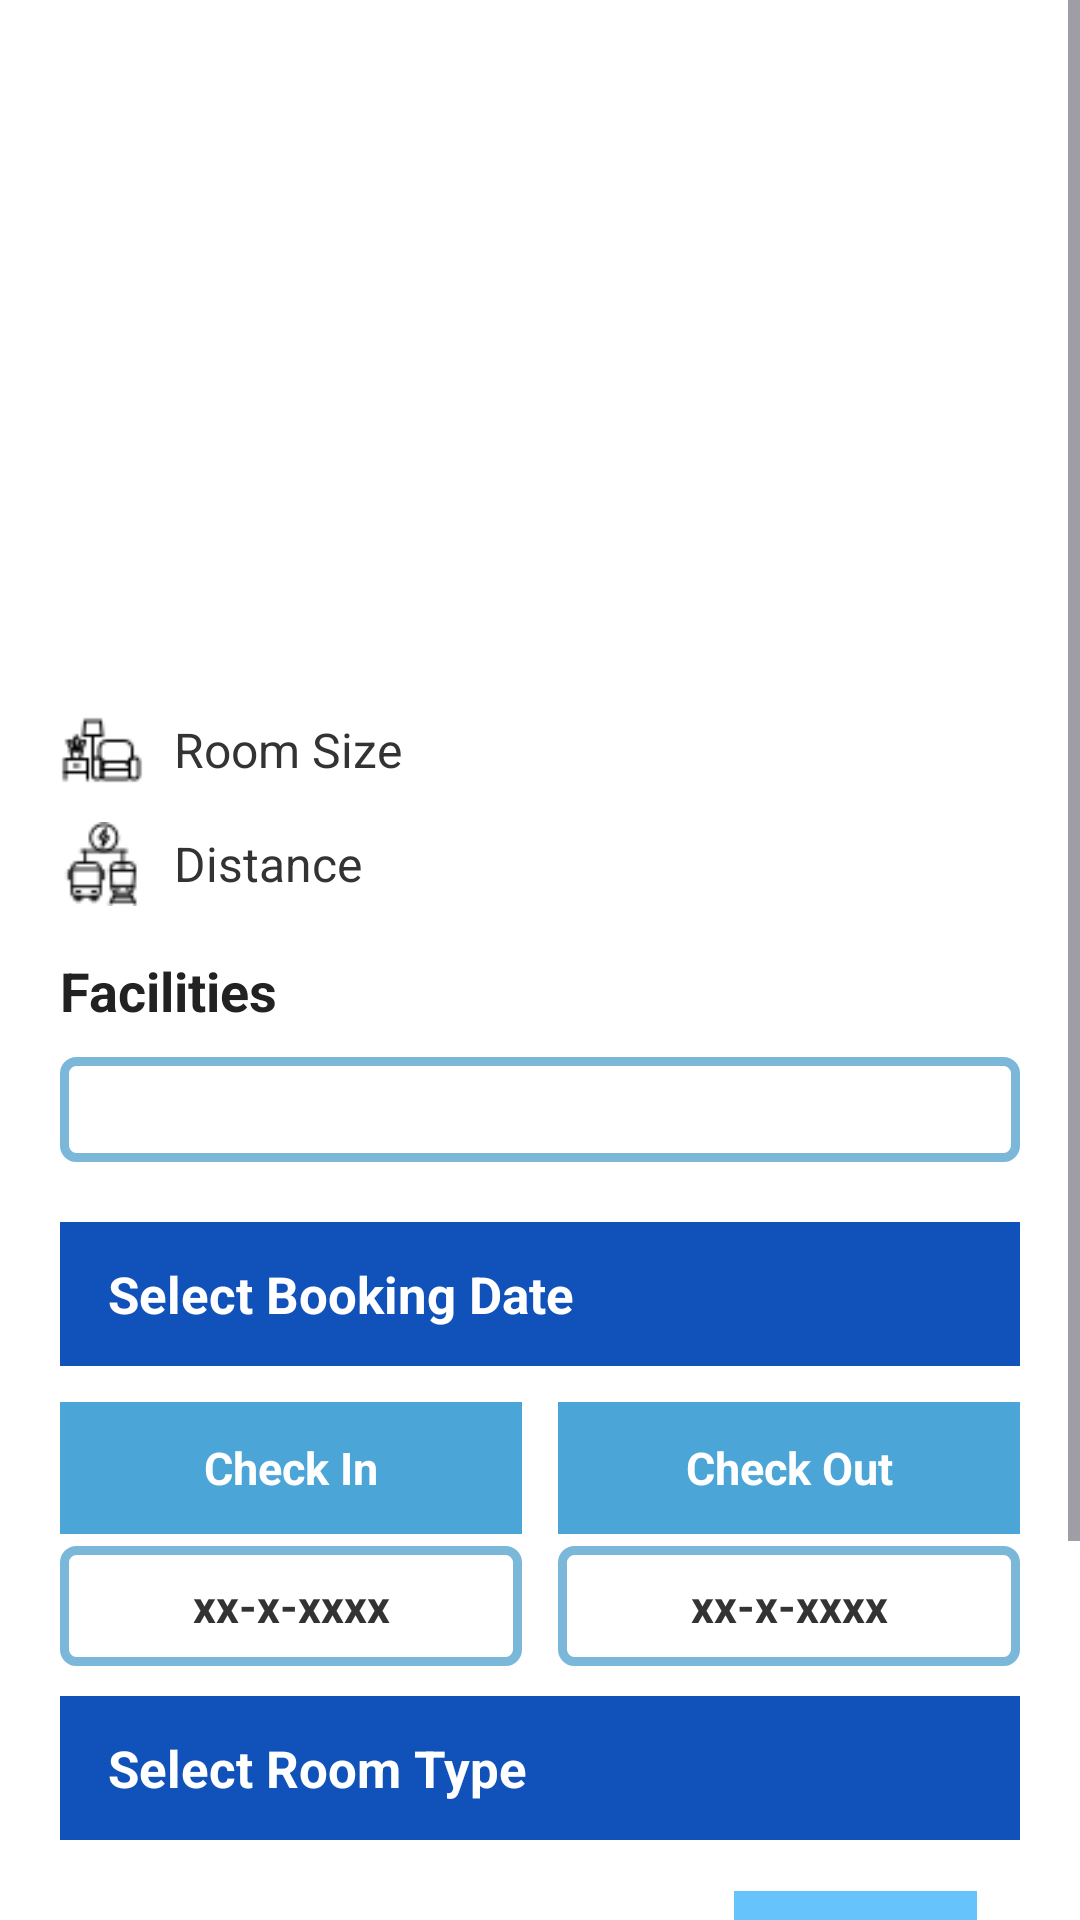

Here is an Android app screen rendered from its layout file. Give the layout XML and the strings, colors and styles it references.
<!-- AndroidManifest.xml: application theme Theme.COS30017Assignment2Task2 -->
<!-- res/layout/activity_booking.xml -->
<?xml version="1.0" encoding="utf-8"?>
<ScrollView xmlns:android="http://schemas.android.com/apk/res/android"
	xmlns:app="http://schemas.android.com/apk/res-auto"
	android:layout_width="match_parent"
	android:layout_height="match_parent"
	android:background="@android:color/white"
	android:fillViewport="true">

	<LinearLayout
		android:layout_width="match_parent"
		android:layout_height="wrap_content"
		android:orientation="vertical">

		
		<ImageView
			android:id="@+id/ivBookingRoomImage"
			android:layout_width="match_parent"
			android:layout_height="220dp"
			android:contentDescription="Hotel room image"
			android:scaleType="centerCrop" />

		
		<LinearLayout
			android:layout_width="match_parent"
			android:layout_height="wrap_content"
			android:orientation="vertical"
			android:paddingStart="20dp"
			android:paddingTop="16dp"
			android:paddingEnd="20dp"
			android:paddingBottom="10dp">

			
			<LinearLayout
				android:layout_width="match_parent"
				android:layout_height="wrap_content"
				android:layout_marginBottom="10dp"
				android:gravity="center_vertical"
				android:orientation="horizontal">

				<ImageView
					android:layout_width="28dp"
					android:layout_height="28dp"
					android:contentDescription="Room size icon"
					android:src="@drawable/room_size2" />

				<TextView
					android:id="@+id/tvRoomSize"
					android:layout_width="wrap_content"
					android:layout_height="wrap_content"
					android:layout_marginStart="10dp"
					android:text="Room Size"
					android:textColor="#333333"
					android:textSize="16sp" />

			</LinearLayout>

			
			<LinearLayout
				android:layout_width="match_parent"
				android:layout_height="wrap_content"
				android:layout_marginBottom="16dp"
				android:gravity="center_vertical"
				android:orientation="horizontal">

				<ImageView
					android:layout_width="28dp"
					android:layout_height="28dp"
					android:contentDescription="Transportation icon"
					android:src="@drawable/train" />

				<TextView
					android:id="@+id/tvRoomDistance"
					android:layout_width="wrap_content"
					android:layout_height="wrap_content"
					android:layout_marginStart="10dp"
					android:text="Distance"
					android:textColor="#333333"
					android:textSize="16sp" />

			</LinearLayout>

			
			<TextView
				android:id="@+id/tvFacilitiesTitle"
				android:layout_width="wrap_content"
				android:layout_height="wrap_content"
				android:layout_marginBottom="10dp"
				android:text="Facilities"
				android:textColor="#222222"
				android:textSize="18sp"
				android:textStyle="bold" />

			
			<LinearLayout
				android:id="@+id/facilitiesContainer"
				android:layout_width="match_parent"
				android:layout_height="wrap_content"
				android:layout_marginBottom="20dp"
				android:background="@drawable/border"
				android:orientation="vertical"
				android:paddingStart="12dp"
				android:paddingEnd="12dp"
				android:paddingTop="8dp"
				android:paddingBottom="8dp">

				<TextView
					android:id="@+id/tvFacilities"
					android:layout_width="match_parent"
					android:layout_height="wrap_content"
					android:textColor="#333333"
					android:textSize="14sp"
					android:lineSpacingExtra="6dp" />

			</LinearLayout>

			
			<TextView
				android:id="@+id/tvSelectBookingDate"
				android:layout_width="match_parent"
				android:layout_height="48dp"
				android:background="#1052BA"
				android:gravity="center_vertical"
				android:paddingStart="16dp"
				android:paddingEnd="16dp"
				android:text="Select Booking Date"
				android:textColor="@android:color/white"
				android:textSize="17sp"
				android:textStyle="bold" />

			
			<LinearLayout
				android:layout_width="match_parent"
				android:layout_height="wrap_content"
				android:layout_marginTop="12dp"
				android:orientation="horizontal">

				
				<LinearLayout
					android:layout_width="0dp"
					android:layout_height="wrap_content"
					android:layout_marginEnd="6dp"
					android:layout_weight="1"
					android:orientation="vertical">

					<TextView
						android:id="@+id/tvCheckInLabel"
						android:layout_width="match_parent"
						android:layout_height="44dp"
						android:background="#4CA5D7"
						android:gravity="center"
						android:text="Check In"
						android:textColor="@android:color/white"
						android:textSize="15sp"
						android:textStyle="bold" />

					<FrameLayout
						android:id="@+id/checkInDateContainer"
						android:layout_width="match_parent"
						android:layout_height="40dp"
						android:layout_marginTop="4dp"
						android:background="@drawable/border"
						android:clickable="true"
						android:focusable="true">

						<TextView
							android:id="@+id/tvCheckInDate"
							android:layout_width="match_parent"
							android:layout_height="match_parent"
							android:gravity="center"
							android:text="xx-x-xxxx"
							android:textColor="#333333"
							android:textSize="15sp"
							android:textStyle="bold" />

						<ImageView
							android:id="@+id/ivCheckInCalendar"
							android:layout_width="22dp"
							android:layout_height="22dp"
							android:layout_gravity="end|center_vertical"
							android:layout_marginEnd="6dp"
							android:contentDescription="Select check in date"
							android:src="@drawable/ic_calendar" />

					</FrameLayout>

				</LinearLayout>

				
				<LinearLayout
					android:layout_width="0dp"
					android:layout_height="wrap_content"
					android:layout_marginStart="6dp"
					android:layout_weight="1"
					android:orientation="vertical">

					<TextView
						android:id="@+id/tvCheckOutLabel"
						android:layout_width="match_parent"
						android:layout_height="44dp"
						android:background="#4CA5D7"
						android:gravity="center"
						android:text="Check Out"
						android:textColor="@android:color/white"
						android:textSize="15sp"
						android:textStyle="bold" />

					<FrameLayout
						android:id="@+id/checkOutDateContainer"
						android:layout_width="match_parent"
						android:layout_height="40dp"
						android:layout_marginTop="4dp"
						android:background="@drawable/border"
						android:clickable="true"
						android:focusable="true">

						<TextView
							android:id="@+id/tvCheckOutDate"
							android:layout_width="match_parent"
							android:layout_height="match_parent"
							android:gravity="center"
							android:text="xx-x-xxxx"
							android:textColor="#333333"
							android:textSize="15sp"
							android:textStyle="bold" />

						<ImageView
							android:id="@+id/ivCheckOutCalendar"
							android:layout_width="22dp"
							android:layout_height="22dp"
							android:layout_gravity="end|center_vertical"
							android:layout_marginEnd="6dp"
							android:contentDescription="Select check out date"
							android:src="@drawable/ic_calendar" />

					</FrameLayout>

				</LinearLayout>

			</LinearLayout>

			
			<TextView
				android:id="@+id/tvSelectRoomType"
				android:layout_width="match_parent"
				android:layout_height="48dp"
				android:layout_marginTop="10dp"
				android:background="#1052BA"
				android:gravity="center_vertical"
				android:paddingStart="16dp"
				android:paddingEnd="16dp"
				android:text="Select Room Type"
				android:textColor="@android:color/white"
				android:textSize="17sp"
				android:textStyle="bold" />

			
			<LinearLayout
				android:layout_width="match_parent"
				android:layout_height="wrap_content"
				android:layout_marginTop="12dp"
				android:gravity="center_vertical"
				android:orientation="horizontal">

				<Spinner
					android:id="@+id/spinnerRoomType"
					android:layout_width="0dp"
					android:layout_height="50dp"
					android:layout_weight="1"
					android:backgroundTint="#1052BA" />

				<LinearLayout
					android:layout_width="0dp"
					android:layout_height="50dp"
					android:layout_marginStart="8dp"
					android:layout_weight="1"
					android:gravity="center"
					android:orientation="horizontal">

					<TextView
						android:id="@+id/tvTotalLabel"
						android:layout_width="wrap_content"
						android:layout_height="wrap_content"
						android:text="Total:"
						android:textColor="#000000"
						android:textSize="16sp"
						android:textStyle="bold" />

					<TextView
						android:id="@+id/tvTotal"
						android:layout_width="wrap_content"
						android:layout_height="40dp"
						android:layout_marginStart="6dp"
						android:background="#67C3FB"
						android:gravity="center"
						android:minWidth="80dp"
						android:paddingStart="10dp"
						android:paddingEnd="10dp"
						android:text="RM 0.00"
						android:textColor="@android:color/white"
						android:textSize="16sp"
						android:textStyle="bold" />

				</LinearLayout>

			</LinearLayout>

			<Button
				android:id="@+id/btnBookNow"
				android:layout_width="180dp"
				android:layout_height="52dp"
				android:layout_gravity="center_horizontal"
				android:layout_marginTop="30dp"
				android:layout_marginBottom="30dp"
				android:background="@drawable/button_book_now"
				android:enabled="false"
				android:text="Book Now"
				android:textColor="@android:color/white"
				android:textSize="16sp"
				android:textStyle="bold" />

		</LinearLayout>

	</LinearLayout>

</ScrollView>
<!-- resources referenced by this layout -->
<resources>
  <!-- drawable border (drawable) -->
  <?xml version="1.0" encoding="utf-8"?>
  <shape xmlns:android="http://schemas.android.com/apk/res/android"
  	android:shape="rectangle">
  
  	<solid android:color="@android:color/white" />
  
  	<stroke
  		android:width="3dp"
  		android:color="#7AB7D9" />
  
  	<corners android:radius="4dp" />
  
  </shape>
  <!-- drawable button_book_now (drawable) -->
  <?xml version="1.0" encoding="utf-8"?>
  <shape xmlns:android="http://schemas.android.com/apk/res/android"
  	android:shape="rectangle">
  
  	<corners android:radius="4dp" />
  	<solid android:color="#5F04F3" />
  
  </shape>
  <!-- drawable room_size2: png bitmap (drawable, 680 bytes) -->
  <!-- drawable train: png bitmap (drawable, 958 bytes) -->
  <style name="Theme.COS30017Assignment2Task2" parent="Base.Theme.COS30017Assignment2Task2" />
  <style name="Base.Theme.COS30017Assignment2Task2" parent="Theme.Material3.DayNight.NoActionBar">
          
          
      </style>
</resources>
